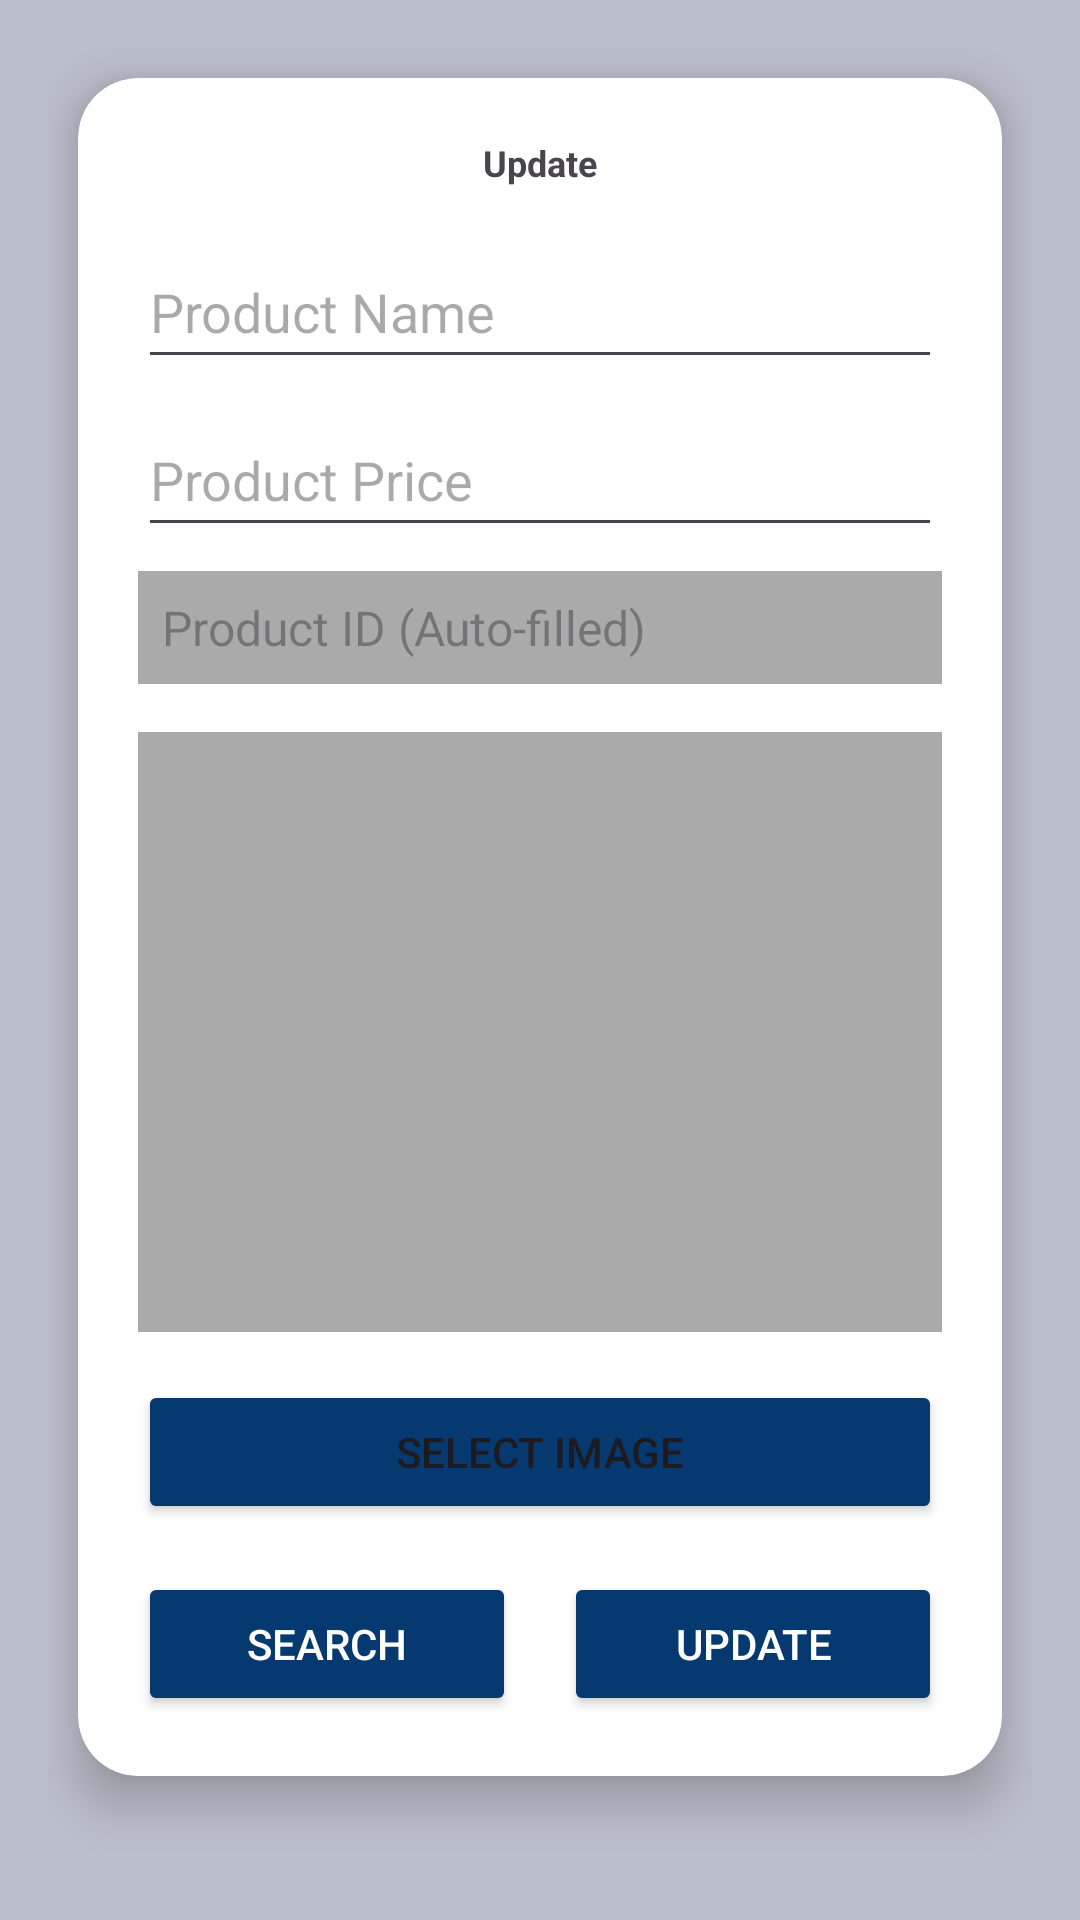

Produce the Android XML layout that renders to this screen, including the resource entries it uses.
<!-- AndroidManifest.xml: application theme Theme.BakeryHub -->
<!-- res/layout/activity_update_product.xml -->
<?xml version="1.0" encoding="utf-8"?>
<LinearLayout xmlns:android="http://schemas.android.com/apk/res/android"
    xmlns:app="http://schemas.android.com/apk/res-auto"
    android:layout_width="match_parent"
    android:layout_height="match_parent"
    android:background="#BCBFCC"
    android:orientation="vertical"
    android:padding="16dp">

    <androidx.cardview.widget.CardView
        android:layout_width="match_parent"
        android:layout_height="wrap_content"
        app:cardElevation="10dp"
        app:cardCornerRadius="20dp"
        android:layout_margin="10dp"
        app:cardBackgroundColor="@color/white">

        <LinearLayout
            android:layout_width="match_parent"
            android:layout_height="match_parent"
            android:orientation="vertical"
            android:padding="20dp">

            <TextView
                android:layout_width="match_parent"
                android:layout_height="wrap_content"
                android:layout_marginBottom="16dp"
                android:gravity="center"
                android:text="Update"
                android:textSize="12sp"
                android:textStyle="bold" />

            <EditText
                android:id="@+id/edit_text_product_name"
                android:layout_width="match_parent"
                android:layout_height="wrap_content"
                android:hint="Product Name"
                android:minHeight="48dp"
                android:layout_marginBottom="8dp" />

            <EditText
                android:id="@+id/edit_text_product_price"
                android:layout_width="match_parent"
                android:layout_height="wrap_content"
                android:hint="Product Price"
                android:inputType="numberDecimal"
                android:minHeight="48dp"
                android:layout_marginBottom="8dp" />

            <EditText
                android:id="@+id/edit_text_product_id"
                android:layout_width="match_parent"
                android:layout_height="wrap_content"
                android:hint="Product ID (Auto-filled)"
                android:background="@android:color/darker_gray"
                android:enabled="false"
                android:padding="8dp"
                android:textColor="@android:color/white"
                android:textSize="16sp" />

            <ImageView
                android:id="@+id/image_view_product"
                android:layout_width="match_parent"
                android:layout_height="200dp"
                android:layout_marginTop="16dp"
                android:contentDescription="Product Image"
                android:background="@android:color/darker_gray"
                android:scaleType="centerCrop" />

            <Button
                android:id="@+id/button_select_image"
                android:layout_width="match_parent"
                android:layout_height="wrap_content"
                android:layout_marginTop="16dp"
                android:text="Select Image"
                android:backgroundTint="#063970"
                android:drawablePadding="8dp" />

            <LinearLayout
                android:layout_width="match_parent"
                android:layout_height="wrap_content"
                android:layout_marginTop="16dp"
                android:orientation="horizontal"
                android:weightSum="2">

                <Button
                    android:id="@+id/button_search"
                    android:layout_width="0dp"
                    android:layout_height="wrap_content"
                    android:layout_weight="1"
                    android:layout_marginEnd="8dp"
                    android:backgroundTint="#063970"
                    android:text="Search"
                    android:textColor="@android:color/white"
                    android:drawablePadding="8dp" />

                <Button
                    android:id="@+id/button_update"
                    android:layout_width="0dp"
                    android:layout_height="wrap_content"
                    android:layout_weight="1"
                    android:layout_marginStart="8dp"
                    android:backgroundTint="#063970"
                    android:text="Update"
                    android:textColor="@android:color/white"
                    android:drawablePadding="8dp" />
            </LinearLayout>
        </LinearLayout>
    </androidx.cardview.widget.CardView>
</LinearLayout>
<!-- resources referenced by this layout -->
<resources>
  <style name="Theme.BakeryHub" parent="Base.Theme.BakeryHub" />
  <style name="Base.Theme.BakeryHub" parent="Theme.Material3.DayNight.NoActionBar">
          
          
      </style>
  <!-- not gathered from this repository: default colours our renderer supplied (Android Studio template values) -->
  <color name="white">#FFFFFFFF</color>
</resources>
